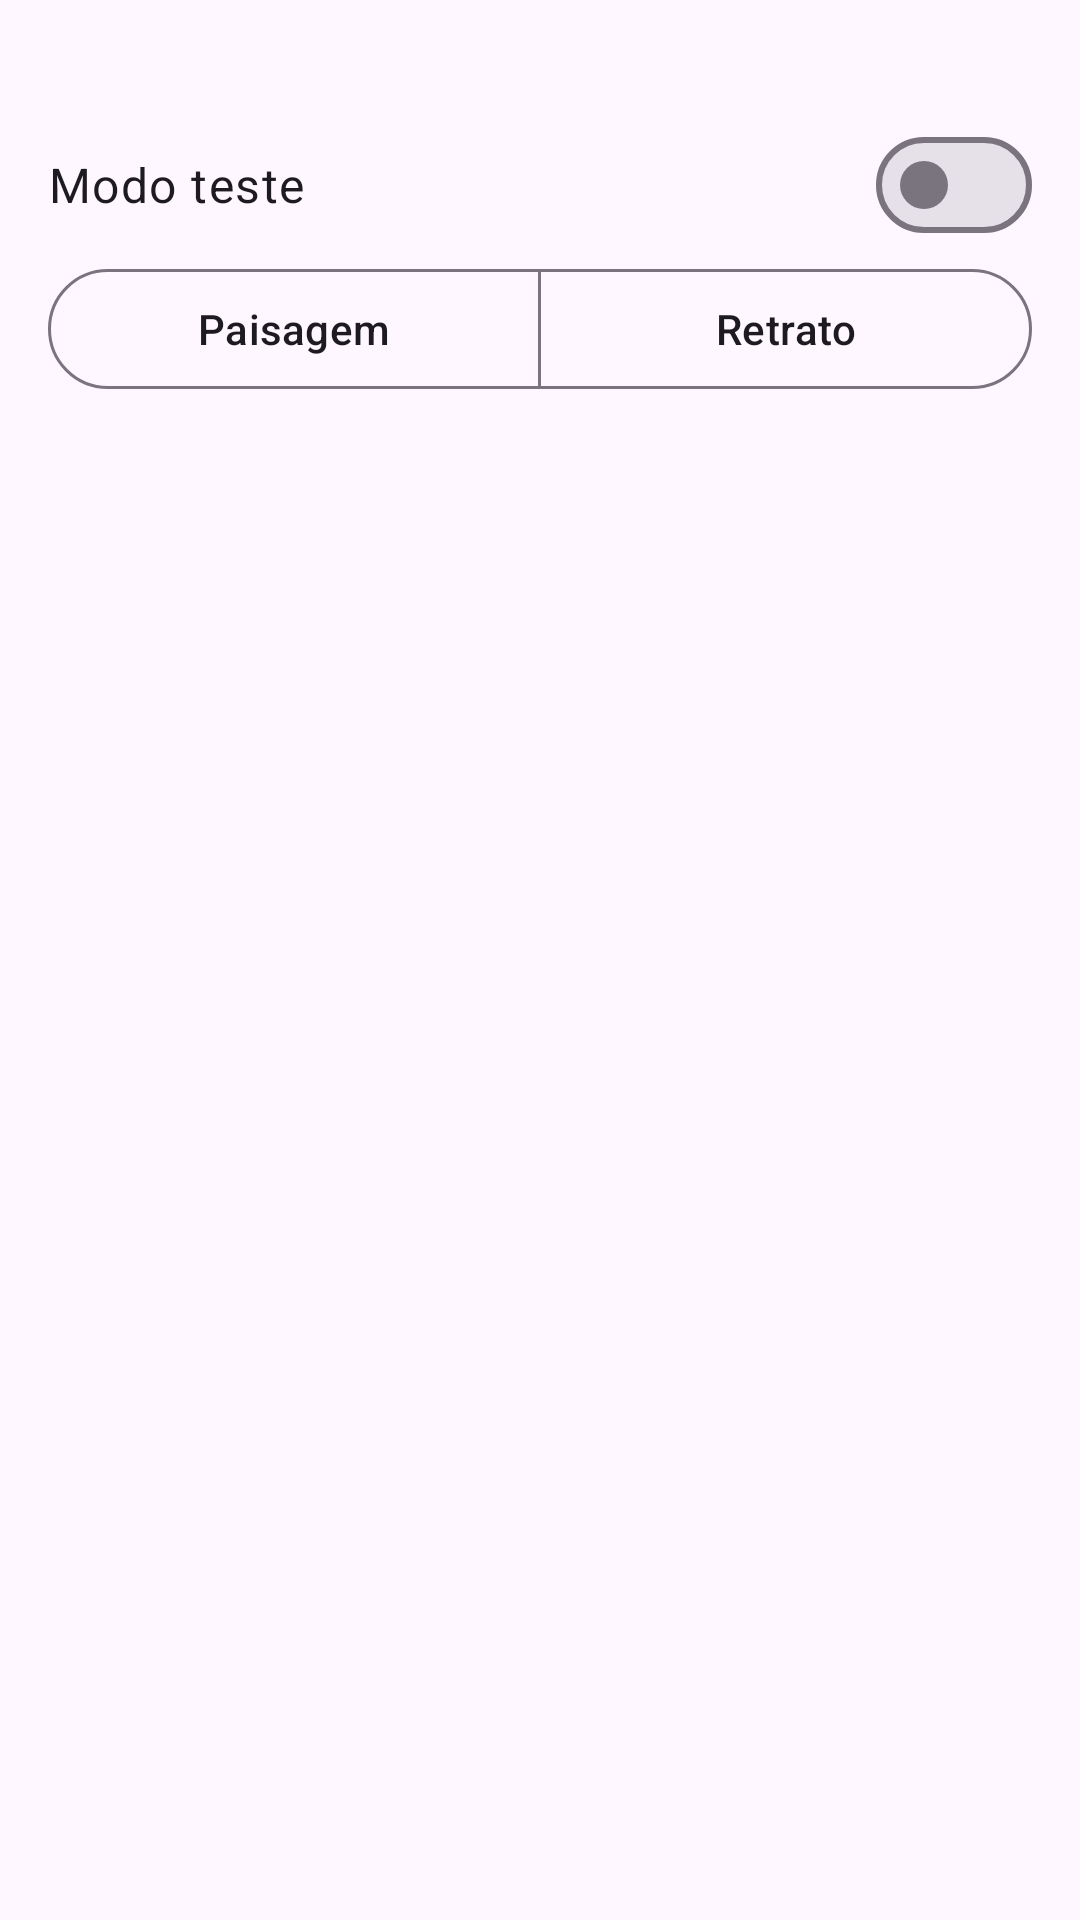

Layout XML and referenced resources for this Android screen:
<!-- AndroidManifest.xml: application theme Theme.AutomacaoCliques -->
<!-- res/layout/fragment_manage.xml -->
<?xml version="1.0" encoding="utf-8"?>
<ScrollView xmlns:android="http://schemas.android.com/apk/res/android"
    xmlns:app="http://schemas.android.com/apk/res-auto"
    android:layout_width="match_parent"
    android:layout_height="match_parent">

    <LinearLayout
        android:layout_width="match_parent"
        android:layout_height="wrap_content"
        android:orientation="vertical"
        android:padding="16dp">

        <TextView
            android:id="@+id/modeIndicator"
            android:layout_width="match_parent"
            android:layout_height="wrap_content"
            android:textAppearance="@style/TextAppearance.Material3.TitleMedium" />

        <com.google.android.material.materialswitch.MaterialSwitch
            android:id="@+id/testModeSwitch"
            android:layout_width="match_parent"
            android:layout_height="wrap_content"
            android:minHeight="48dp"
            android:text="@string/test_mode_switch"
            android:textAppearance="@style/TextAppearance.Material3.BodyLarge" />

        <TextView style="@style/EditorSection" android:text="@string/target_orientation" />

        <com.google.android.material.button.MaterialButtonToggleGroup
            android:id="@+id/targetOrientationGroup"
            android:layout_width="match_parent"
            android:layout_height="wrap_content"
            app:selectionRequired="true"
            app:singleSelection="true">

            <com.google.android.material.button.MaterialButton
                android:id="@+id/targetLandscape"
                style="?attr/materialButtonOutlinedStyle"
                android:layout_width="0dp"
                android:layout_height="wrap_content"
                android:layout_weight="1"
                android:text="@string/target_landscape" />

            <com.google.android.material.button.MaterialButton
                android:id="@+id/targetPortrait"
                style="?attr/materialButtonOutlinedStyle"
                android:layout_width="0dp"
                android:layout_height="wrap_content"
                android:layout_weight="1"
                android:text="@string/target_portrait" />
        </com.google.android.material.button.MaterialButtonToggleGroup>

        <TextView style="@style/EditorHelp" android:text="@string/target_orientation_help" />

        <TextView style="@style/EditorSection" android:text="@string/section_import" />

        <TextView
            android:id="@+id/importSessionButton"
            style="@style/EditorLink"
            android:text="@string/import_session" />

        <TextView
            android:id="@+id/importTemplateButton"
            style="@style/EditorLink"
            android:text="@string/import_template" />

        <TextView style="@style/EditorSection" android:text="@string/section_export" />

        <TextView
            android:id="@+id/exportSessionsButton"
            style="@style/EditorLink"
            android:text="@string/export_sessions" />

        <TextView
            android:id="@+id/exportTemplatesButton"
            style="@style/EditorLink"
            android:text="@string/export_templates" />

        <TextView style="@style/EditorSection" android:text="@string/section_move" />

        <TextView
            android:id="@+id/moveTestToMainButton"
            style="@style/EditorLink"
            android:text="@string/move_test_to_main" />

        <TextView style="@style/EditorHelp" android:text="@string/move_test_to_main_help" />

        <TextView
            android:id="@+id/moveMainToTestButton"
            style="@style/EditorLink"
            android:text="@string/move_main_to_test" />

        <TextView style="@style/EditorSection" android:text="@string/section_validate" />

        <TextView
            android:id="@+id/validateButton"
            style="@style/EditorLink"
            android:text="@string/validate_scripts" />

        <TextView style="@style/EditorSection" android:text="@string/section_edit" />

        <TextView
            android:id="@+id/editSessionsLink"
            style="@style/EditorLink"
            android:text="@string/link_edit_sessions" />

        <TextView
            android:id="@+id/viewTemplatesLink"
            style="@style/EditorLink"
            android:text="@string/link_view_templates" />
    </LinearLayout>
</ScrollView>
<!-- resources referenced by this layout -->
<resources>
  <string name="export_sessions">Exportar sessões (sessions/)</string>
  <string name="export_templates">Exportar templates (templates/)</string>
  <string name="import_session">Importar sessão (.json) para sessions_teste/</string>
  <string name="import_template">Importar template (PNG/JPG) para templates/</string>
  <string name="link_edit_sessions">Editar sessões</string>
  <string name="link_view_templates">Visualizar templates</string>
  <string name="move_main_to_test">Mover principal → testes</string>
  <string name="move_test_to_main">Mover testes → principal</string>
  <string name="move_test_to_main_help">Habilitado após uma rodada concluída com sucesso no modo teste sem alterações posteriores em sessions_teste/.</string>
  <string name="section_edit">Edição</string>
  <string name="section_export">Exportar</string>
  <string name="section_import">Importar</string>
  <string name="section_move">Mover entre pastas</string>
  <string name="section_validate">Validação</string>
  <string name="target_landscape">Paisagem</string>
  <string name="target_orientation">Orientação do app alvo</string>
  <string name="target_orientation_help">Usada por Validar scripts e Mover testes → principal para conferir as coordenadas com a tela do aparelho nessa orientação. A execução usa sempre a tela real.</string>
  <string name="target_portrait">Retrato</string>
  <string name="test_mode_switch">Modo teste</string>
  <string name="validate_scripts">Validar scripts</string>
  <style name="Theme.AutomacaoCliques" parent="Theme.Material3.DayNight.NoActionBar">
          <item name="android:statusBarColor" tools:targetApi="l">?attr/colorPrimaryVariant</item>
      </style>
</resources>
